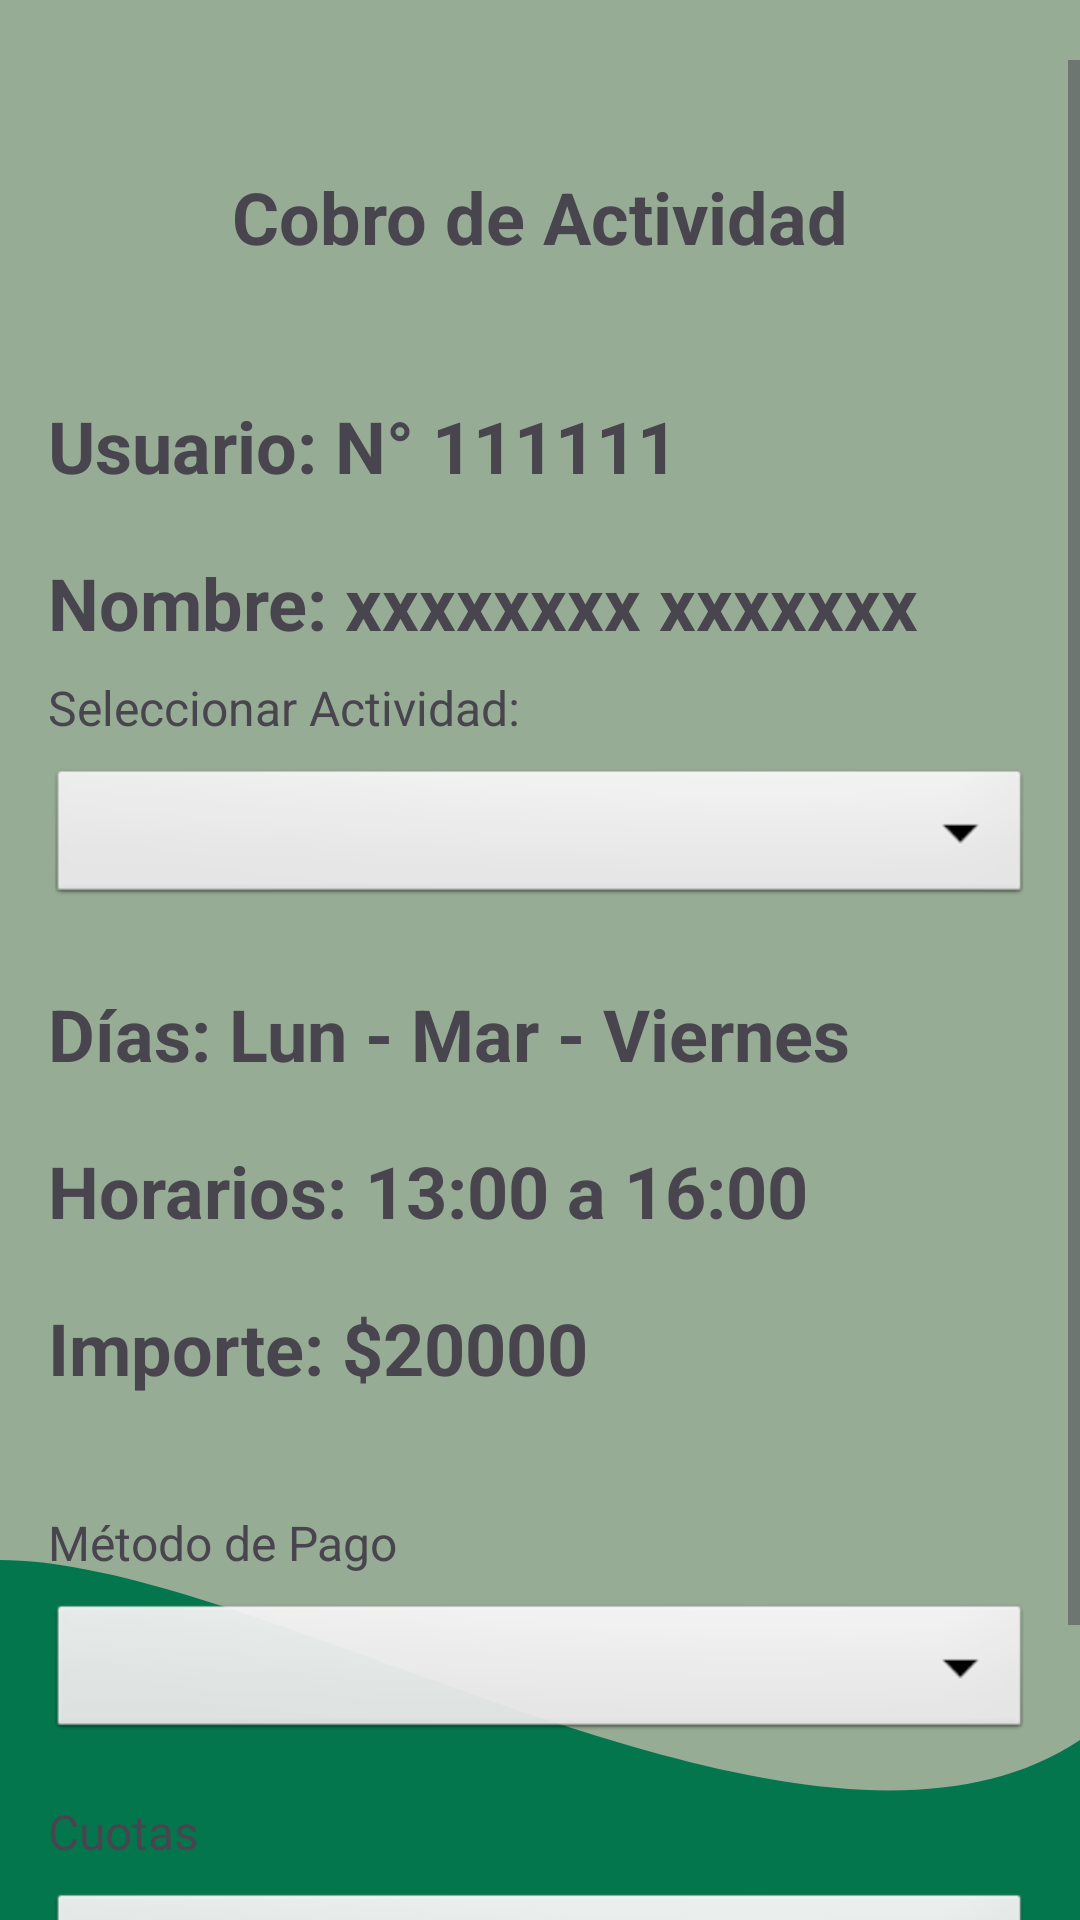

Here is an Android app screen rendered from its layout file. Give the layout XML and the strings, colors and styles it references.
<!-- AndroidManifest.xml: application theme Theme.PruebaDAM -->
<!-- res/layout/activity_cobro_actividad_datos.xml -->
<?xml version="1.0" encoding="utf-8"?>
<RelativeLayout xmlns:android="http://schemas.android.com/apk/res/android"
    android:layout_width="match_parent"
    android:layout_height="match_parent"
    android:background="@color/green_menues"
    android:paddingTop="20dp"
    >

    <include layout="@layout/activity_layout_footer" />


    <ScrollView
        android:id="@+id/scrollViewContent"
        android:layout_width="match_parent"
        android:layout_height="match_parent"

        >



        <LinearLayout
            android:layout_width="match_parent"
            android:layout_height="wrap_content"
            android:orientation="vertical"
            android:padding="16dp">




            <TextView
                android:layout_width="wrap_content"
                android:layout_height="wrap_content"
                android:text="@string/cobro_de_actividad"
                android:textSize="24sp"
                android:textStyle="bold"
                android:layout_marginTop="20dp"
                android:layout_gravity="center_horizontal"
                android:layout_marginBottom="24dp"/>
            <TextView
                android:id="@+id/tvUsuarioDni"
                android:layout_width="wrap_content"
                android:layout_height="wrap_content"
                android:text="@string/usuario_n_111111"
                android:textSize="24sp"
                android:textStyle="bold"
                android:layout_marginTop="20dp"
                android:layout_gravity="start" />
            <TextView
                android:id="@+id/tvUsuarioNombre"
                android:layout_width="wrap_content"
                android:layout_height="wrap_content"
                android:text="@string/nombre_xxxxxxxx_xxxxxxx"
                android:textSize="24sp"
                android:textStyle="bold"
                android:layout_marginTop="20dp"
                android:layout_gravity="start" />

            <TextView
                android:layout_width="wrap_content"
                android:layout_height="wrap_content"
                android:text="@string/seleccionar_actividad"
                android:textSize="16sp"
                android:layout_marginBottom="8dp"
                android:layout_marginTop="8dp"/>

            <Spinner
                android:id="@+id/spinnerActividades"
                android:layout_width="match_parent"
                android:layout_height="wrap_content"
                android:minHeight="48dp"
                android:background="@android:drawable/btn_dropdown"
                android:layout_marginBottom="15dp"/>
            <TextView
                android:id="@+id/tvDiasActividad"
                android:layout_width="wrap_content"
                android:layout_height="wrap_content"
                android:text="@string/d_as_lun_mar_viernes"
                android:textSize="24sp"
                android:textStyle="bold"
                android:layout_marginTop="10dp"
                android:layout_gravity="start" />
            <TextView
                android:id="@+id/tvHorariosActividad"
                android:layout_width="wrap_content"
                android:layout_height="wrap_content"
                android:text="@string/horarios_13_00_a_16_00"
                android:textSize="24sp"
                android:textStyle="bold"
                android:layout_marginTop="20dp"
                android:layout_gravity="start" />
            <TextView
                android:id="@+id/tvImporteActividad"
                android:layout_width="wrap_content"
                android:layout_height="wrap_content"
                android:text="@string/importe_20000"
                android:textSize="24sp"
                android:textStyle="bold"
                android:layout_marginTop="20dp"
                android:layout_gravity="start"
                android:layout_marginBottom="30dp"/>
            <TextView
                android:layout_width="wrap_content"
                android:layout_height="wrap_content"
                android:text="@string/m_todo_de_pago"
                android:textSize="16sp"
                android:layout_marginBottom="8dp"
                android:layout_marginTop="8dp"/>

            <Spinner
                android:id="@+id/spinnerMetodoPago"
                android:layout_width="match_parent"
                android:layout_height="wrap_content"
                android:minHeight="48dp"
                android:background="@android:drawable/btn_dropdown"
                android:layout_marginBottom="10dp"/>
            <TextView
                android:layout_width="wrap_content"
                android:layout_height="wrap_content"
                android:text="@string/cuotas"
                android:textSize="16sp"
                android:layout_marginBottom="8dp"
                android:layout_marginTop="8dp"/>

            <Spinner
                android:id="@+id/spinnerCuotas"
                android:layout_width="match_parent"
                android:layout_height="wrap_content"
                android:minHeight="48dp"
                android:background="@android:drawable/btn_dropdown"
                android:layout_marginBottom="15dp"/>




            <Button
                android:id="@+id/buttonCobrarActividad"
                android:layout_width="wrap_content"
                android:layout_height="wrap_content"
                android:layout_gravity="center_horizontal"
                android:backgroundTint="@color/green"
                android:text="@string/cobro_de_actividad"
                android:textSize="18sp"

                />




        </LinearLayout>
    </ScrollView>



</RelativeLayout>
<!-- res/layout/activity_layout_footer.xml (included above) -->
<?xml version="1.0" encoding="utf-8"?>
<LinearLayout xmlns:android="http://schemas.android.com/apk/res/android"
    android:layout_width="match_parent"
    android:layout_height="match_parent"
    android:orientation="vertical"
    android:background="@color/green_menues"
    >

    <FrameLayout
        android:layout_width="match_parent"
        android:layout_height="match_parent"

        >

        <ImageButton
            android:id="@+id/buttonAtras"
            android:layout_width="50dp"
            android:layout_height="50dp"
            android:background="@color/green_menues"
            android:layout_marginTop="14dp"
            android:layout_marginStart="10dp"
            android:scaleType="fitCenter"
            android:src="@drawable/icon_atras" />


        <ImageView
            android:layout_width="match_parent"
            android:layout_height="120dp"
            android:src="@drawable/wave_bg_reverse"
            android:scaleType="fitXY"
            android:layout_gravity="bottom"/>


    </FrameLayout>

</LinearLayout>
<!-- resources referenced by this layout -->
<resources>
  <color name="green">#04764E</color>
  <color name="green_menues">#97AC95</color>
  <!-- drawable wave_bg_reverse (drawable) -->
  <?xml version="1.0" encoding="utf-8"?>
  <vector xmlns:android="http://schemas.android.com/apk/res/android"
      android:width="360dp"
      android:height="100dp"
      android:viewportWidth="360"
      android:viewportHeight="100">
  
      <path
          android:fillColor="@color/green"
          android:pathData="M0,0
                           C90,0 270,100 360,50
                           L360,120
                           L0,120
                           Z" />
  
  </vector>
  <string name="cobro_de_actividad">Cobro de Actividad</string>
  <string name="cuotas">Cuotas</string>
  <string name="d_as_lun_mar_viernes">Días: Lun - Mar - Viernes</string>
  <string name="horarios_13_00_a_16_00">Horarios: 13:00 a 16:00</string>
  <string name="importe_20000">Importe: $20000</string>
  <string name="m_todo_de_pago">Método de Pago</string>
  <string name="nombre_xxxxxxxx_xxxxxxx">Nombre: xxxxxxxx xxxxxxx</string>
  <string name="seleccionar_actividad">Seleccionar Actividad:</string>
  <string name="usuario_n_111111">Usuario: N° 111111</string>
  <style name="Theme.PruebaDAM" parent="Base.Theme.PruebaDAM" />
  <style name="Base.Theme.PruebaDAM" parent="Theme.Material3.DayNight.NoActionBar">
          
          
      </style>
</resources>
